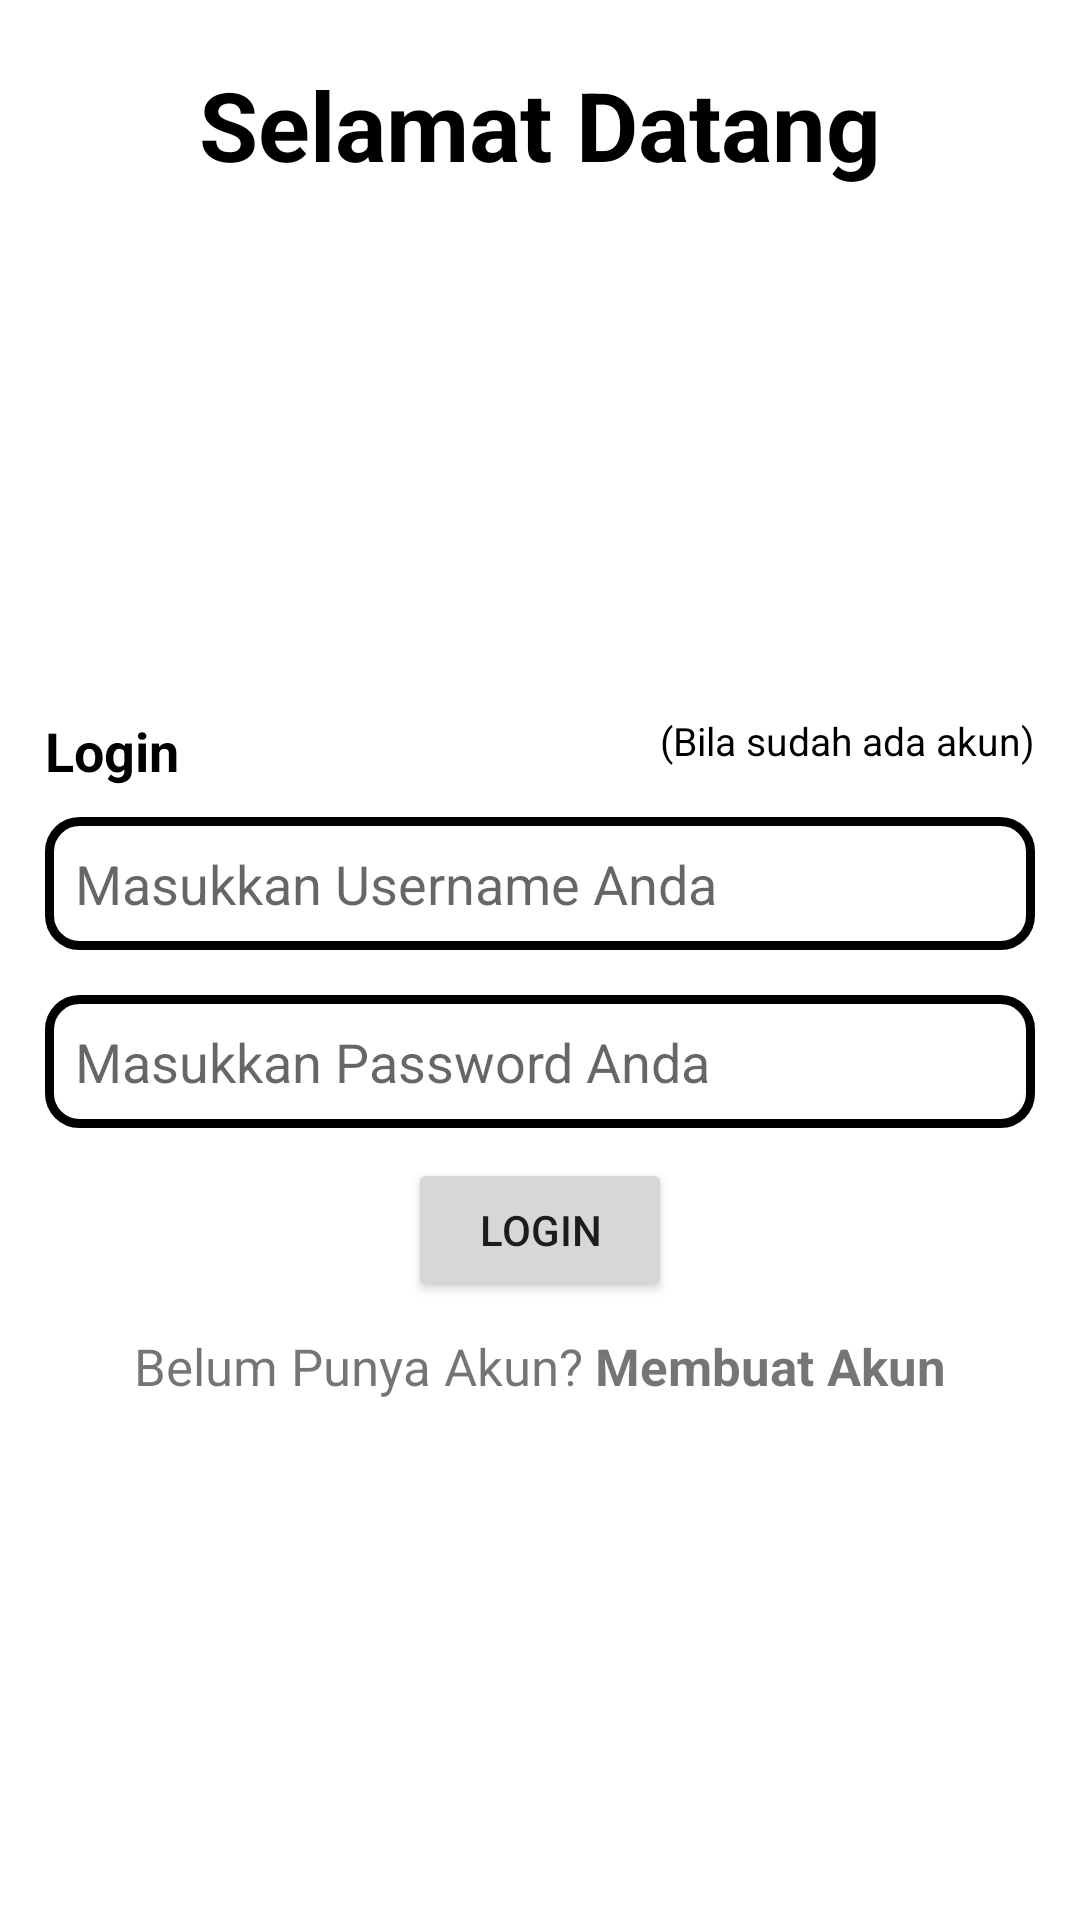

Android layout source for this screen:
<!-- AndroidManifest.xml: application theme Theme.HaditsKu -->
<!-- res/layout/activity_first.xml -->
<?xml version="1.0" encoding="utf-8"?>
<ScrollView xmlns:android="http://schemas.android.com/apk/res/android"
    xmlns:app="http://schemas.android.com/apk/res-auto"
    xmlns:tools="http://schemas.android.com/tools"
    android:layout_width="match_parent"
    android:layout_height="match_parent"
    tools:context=".activity.FirstActivity">

    <LinearLayout
        android:layout_width="match_parent"
        android:layout_height="wrap_content"
        android:orientation="vertical">

        <LinearLayout
            android:id="@+id/layoutheader"
            android:layout_width="match_parent"
            android:layout_height="wrap_content"
            android:background="@drawable/header_backgroud"
            style="@style/MyCardTheme"
            android:orientation="vertical"
            android:paddingTop="20dp"
            android:paddingBottom="30dp">

            <TextView
                android:layout_width="wrap_content"
                android:layout_height="wrap_content"
                android:text="Selamat Datang"
                android:textSize="32dp"
                android:layout_gravity="center"
                android:textColor="@android:color/black"
                android:textStyle="bold"/>

        </LinearLayout>

        <ImageView
            android:layout_width="80dp"
            android:layout_height="80dp"
            android:layout_gravity="center"
            android:layout_marginTop="50dp"
            android:background="@drawable/pict"/>

        <LinearLayout
            android:orientation="vertical"
            android:layout_width="match_parent"
            android:layout_height="wrap_content"
            android:layout_margin="15dp">

            <RelativeLayout
                android:layout_width="match_parent"
                android:layout_height="wrap_content"
                android:orientation="horizontal"
                android:layout_marginBottom="10dp">

                <TextView
                    android:layout_width="wrap_content"
                    android:layout_height="wrap_content"
                    android:text="Login"
                    android:textColor="@color/black"
                    android:textSize="18dp"
                    android:textStyle="bold"/>

                <TextView
                    android:layout_width="wrap_content"
                    android:layout_height="wrap_content"
                    android:text="(Bila sudah ada akun)"
                    android:textColor="@color/black"
                    android:textSize="13dp"
                    android:layout_alignParentRight="true"/>

            </RelativeLayout>

            <EditText
                android:id="@+id/username_login"
                android:layout_width="match_parent"
                android:layout_height="wrap_content"
                android:background="@drawable/background_search"
                android:padding="10dp"
                android:hint="Masukkan Username Anda"/>

            <EditText
                android:id="@+id/password_login"
                android:layout_width="match_parent"
                android:layout_height="wrap_content"
                android:background="@drawable/background_search"
                android:inputType="textPassword"
                android:padding="10dp"
                android:layout_marginTop="15dp"
                android:hint="Masukkan Password Anda"/>

            <Button
                android:id="@+id/btn_login_user"
                android:layout_width="wrap_content"
                android:layout_height="wrap_content"
                android:layout_marginTop="10dp"
                android:text="Login"
                android:layout_gravity="center"/>

            <LinearLayout
                android:layout_width="match_parent"
                android:layout_height="wrap_content"
                android:layout_marginTop="10dp"
                android:gravity="center">

                <TextView
                    android:layout_width="wrap_content"
                    android:layout_height="wrap_content"
                    android:text="Belum Punya Akun?"
                    android:textSize="17sp"/>
                <TextView
                    android:id="@+id/textRegister"
                    android:layout_width="wrap_content"
                    android:layout_height="wrap_content"
                    android:layout_marginStart="4dp"
                    android:text="@string/membuat_akun"
                    android:textSize="17sp"
                    android:textStyle="bold"/>

            </LinearLayout>

        </LinearLayout>

    </LinearLayout>

</ScrollView>
<!-- resources referenced by this layout -->
<resources>
  <color name="black">#FF000000</color>
  <!-- drawable background_search (drawable) -->
  <?xml version="1.0" encoding="utf-8"?>
  <shape xmlns:android="http://schemas.android.com/apk/res/android">
  
      <stroke
          android:color="@color/black"
          android:width="3dp"
          />
  
      <solid
          android:color="@color/white"
          />
  
      <corners
          android:radius="10dp"/>
  </shape>
  <string name="membuat_akun">Membuat Akun</string>
  <style name="MyCardTheme" parent="Theme.AppCompat">
          <item name="android:textColor">@color/black</item>
  
          <item name="android:tint">@color/black</item>
      </style>
  <style name="Theme.HaditsKu" parent="Theme.MaterialComponents.DayNight.NoActionBar">
          
          <item name="colorPrimary">@color/purple_500</item>
          <item name="colorPrimaryVariant">@color/purple_700</item>
          <item name="colorOnPrimary">@color/white</item>
          
          <item name="colorSecondary">@color/teal_200</item>
          <item name="colorSecondaryVariant">@color/teal_700</item>
          <item name="colorOnSecondary">@color/black</item>
          
          <item name="android:statusBarColor" tools:targetApi="l">?attr/colorPrimaryVariant</item>
          
      </style>
  <color name="white">#FFFFFFFF</color>
  <color name="purple_500">#FF6200EE</color>
  <color name="purple_700">#FF3700B3</color>
  <color name="teal_200">#FF03DAC5</color>
  <color name="teal_700">#FF018786</color>
</resources>
